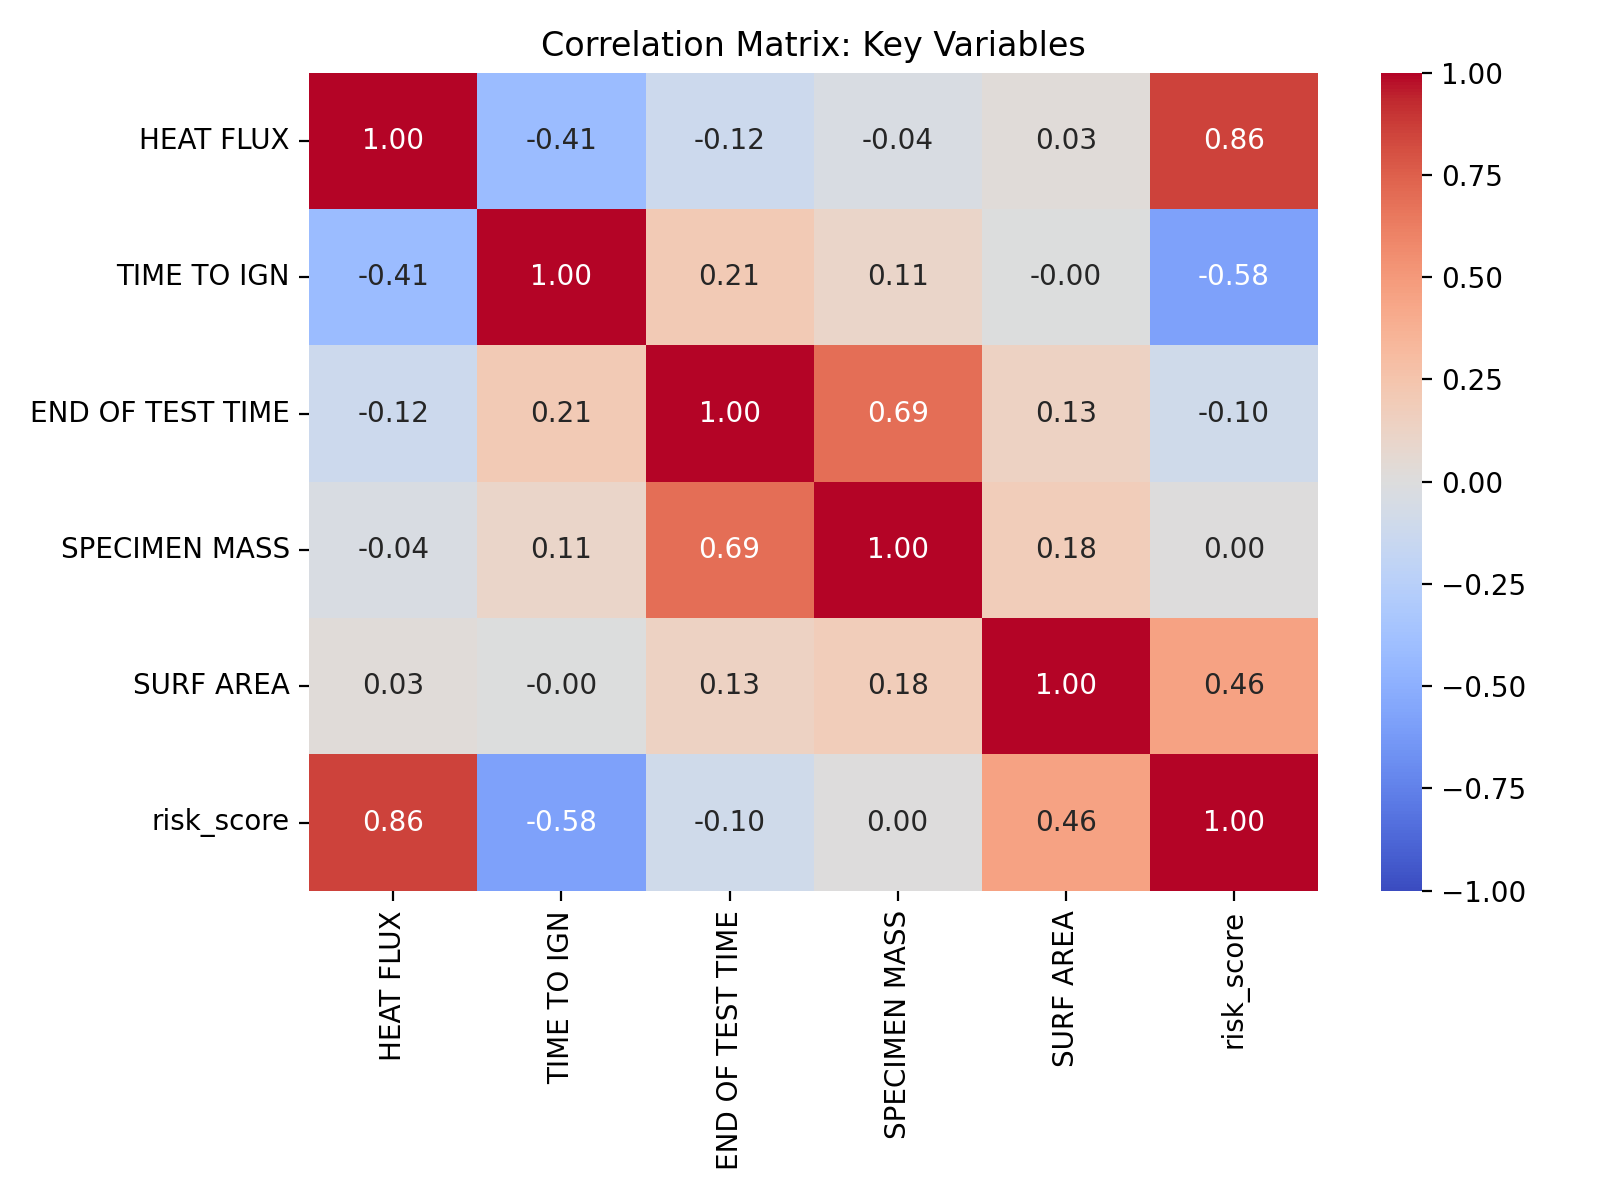

Data behind this chart, as committed beside it:
, HEAT FLUX, TIME TO IGN, END OF TEST TIME, SPECIMEN MASS, SURF AREA, risk_score
HEAT FLUX, 1.0, -0.4146, -0.1242, -0.03503, 0.02508, 0.859
TIME TO IGN, -0.4146, 1.0, 0.2102, 0.1081, -0.004703, -0.5809
END OF TEST TIME, -0.1242, 0.2102, 1.0, 0.6944, 0.133, -0.1007
SPECIMEN MASS, -0.03503, 0.1081, 0.6944, 1.0, 0.1825, 0.0002059
SURF AREA, 0.02508, -0.004703, 0.133, 0.1825, 1.0, 0.458
risk_score, 0.859, -0.5809, -0.1007, 0.0002059, 0.458, 1.0
